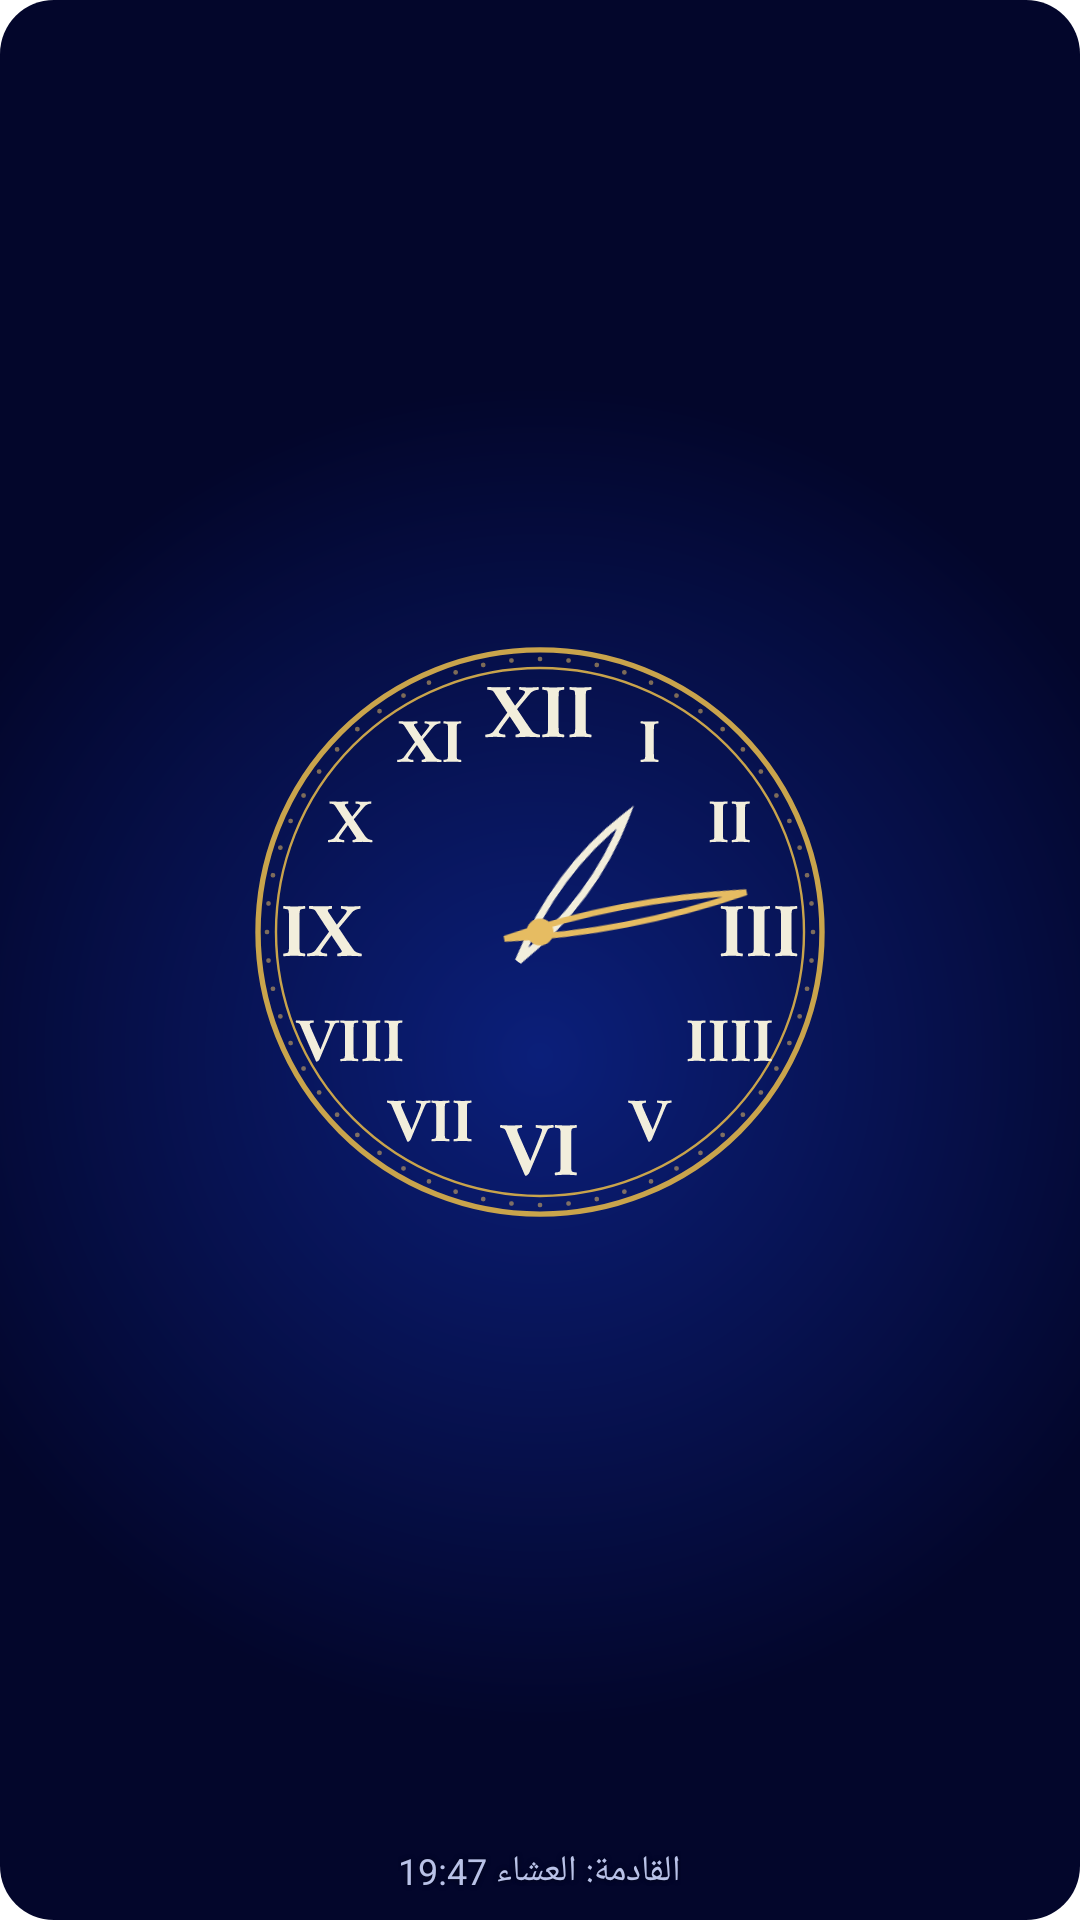

This screen was rendered from an Android layout file. Write that file and the resources it references.
<!-- AndroidManifest.xml: application theme AppTheme -->
<!-- res/layout/widget_clock_a11.xml -->
<?xml version="1.0" encoding="utf-8"?>
<FrameLayout xmlns:android="http://schemas.android.com/apk/res/android"
    android:id="@+id/cRoot" android:layout_width="match_parent" android:layout_height="match_parent">
    <ImageView android:id="@+id/cBg" android:layout_width="match_parent" android:layout_height="match_parent"
        android:scaleType="fitXY" android:src="@drawable/widget_day_bg" android:importantForAccessibility="no" />
    <LinearLayout android:id="@+id/cBody" android:layout_width="match_parent" android:layout_height="match_parent"
        android:orientation="vertical" android:gravity="center" android:padding="8dp">
        <AnalogClock android:id="@+id/cDial" android:layout_width="match_parent" android:layout_height="0dp" android:layout_weight="1"
            android:dial="@drawable/clock_dial_11" android:hand_hour="@drawable/clock_hour_11" android:hand_minute="@drawable/clock_minute_11" />
        <TextView android:id="@+id/cNext" android:layout_width="wrap_content" android:layout_height="wrap_content"
            android:layout_marginTop="2dp" android:text="القادمة: العشاء 19:47" android:textSize="12sp" android:maxLines="1"
            android:textColor="#B9C2E8" android:shadowColor="#80000000" android:shadowRadius="4" />
    </LinearLayout>
    <TextView android:id="@+id/cLock" android:layout_width="wrap_content" android:layout_height="wrap_content"
        android:layout_gravity="bottom|center_horizontal" android:layout_marginBottom="6dp" android:gravity="center"
        android:paddingLeft="10dp" android:paddingRight="10dp" android:paddingTop="3dp" android:paddingBottom="3dp" android:visibility="gone"
        android:background="@drawable/clock_chip" android:text="@string/widget_locked_short" android:textSize="12sp" android:textStyle="bold"
        android:maxLines="1" android:textColor="#0B1F5C" />
</FrameLayout>
<!-- resources referenced by this layout -->
<resources>
  <!-- drawable clock_chip (drawable) -->
  <?xml version="1.0" encoding="utf-8"?>
  <shape xmlns:android="http://schemas.android.com/apk/res/android" android:shape="rectangle">
      <solid android:color="#E6BC62" />
      <corners android:radius="5dp" />
  </shape>
  <!-- drawable clock_dial_11: vector/xml drawable (drawable, 104419 chars, omitted) -->
  <!-- drawable clock_hour_11 (drawable) -->
  <?xml version="1.0" encoding="utf-8"?>
  <vector xmlns:android="http://schemas.android.com/apk/res/android" android:width="200dp" android:height="200dp"
      android:viewportWidth="200" android:viewportHeight="200">
      <path android:strokeColor="#F2EEDC" android:strokeWidth="2.4" android:strokeLineCap="round" android:fillColor="#00000000" android:pathData="M100,112Q92,80.8 100,52Q108,80.8 100,112Z" />
  </vector>
  <!-- drawable clock_minute_11 (drawable) -->
  <?xml version="1.0" encoding="utf-8"?>
  <vector xmlns:android="http://schemas.android.com/apk/res/android" android:width="200dp" android:height="200dp"
      android:viewportWidth="200" android:viewportHeight="200">
      <path android:strokeColor="#E6BC62" android:strokeWidth="2" android:strokeLineCap="round" android:fillColor="#00000000" android:pathData="M100,112Q94,72.0 100,30Q106,72.0 100,112Z" />
      <path android:fillColor="#E6BC62" android:pathData="M95.50,100.00a4.5,4.5 0 1,0 9.0,0a4.5,4.5 0 1,0 -9.0,0" />
  </vector>
  <!-- drawable widget_day_bg (drawable) -->
  <?xml version="1.0" encoding="utf-8"?>
  <shape xmlns:android="http://schemas.android.com/apk/res/android" android:shape="rectangle">
      <gradient android:type="radial" android:gradientRadius="62%p" android:centerX="50%" android:centerY="55%"
          android:startColor="#0B1F7A" android:endColor="#03062B" />
      <corners android:radius="18dp" />
  </shape>
  <string name="widget_locked_short">للمشتركين: اشترك في التقويم الموريتاني</string>
  <style name="AppTheme" parent="android:Theme.Material.Light.NoActionBar">
          <item name="android:colorPrimary">#0A6B42</item>
          <item name="android:colorPrimaryDark">#0A6B42</item>
          <item name="android:colorAccent">#A87A06</item>
          <item name="android:windowBackground">@color/splash</item>
          <item name="android:statusBarColor">#0A3528</item>
          <item name="android:navigationBarColor">@color/bg</item>
      </style>
  <color name="splash">#FFFFFF</color>
  <color name="bg">#F2F5F1</color>
</resources>
